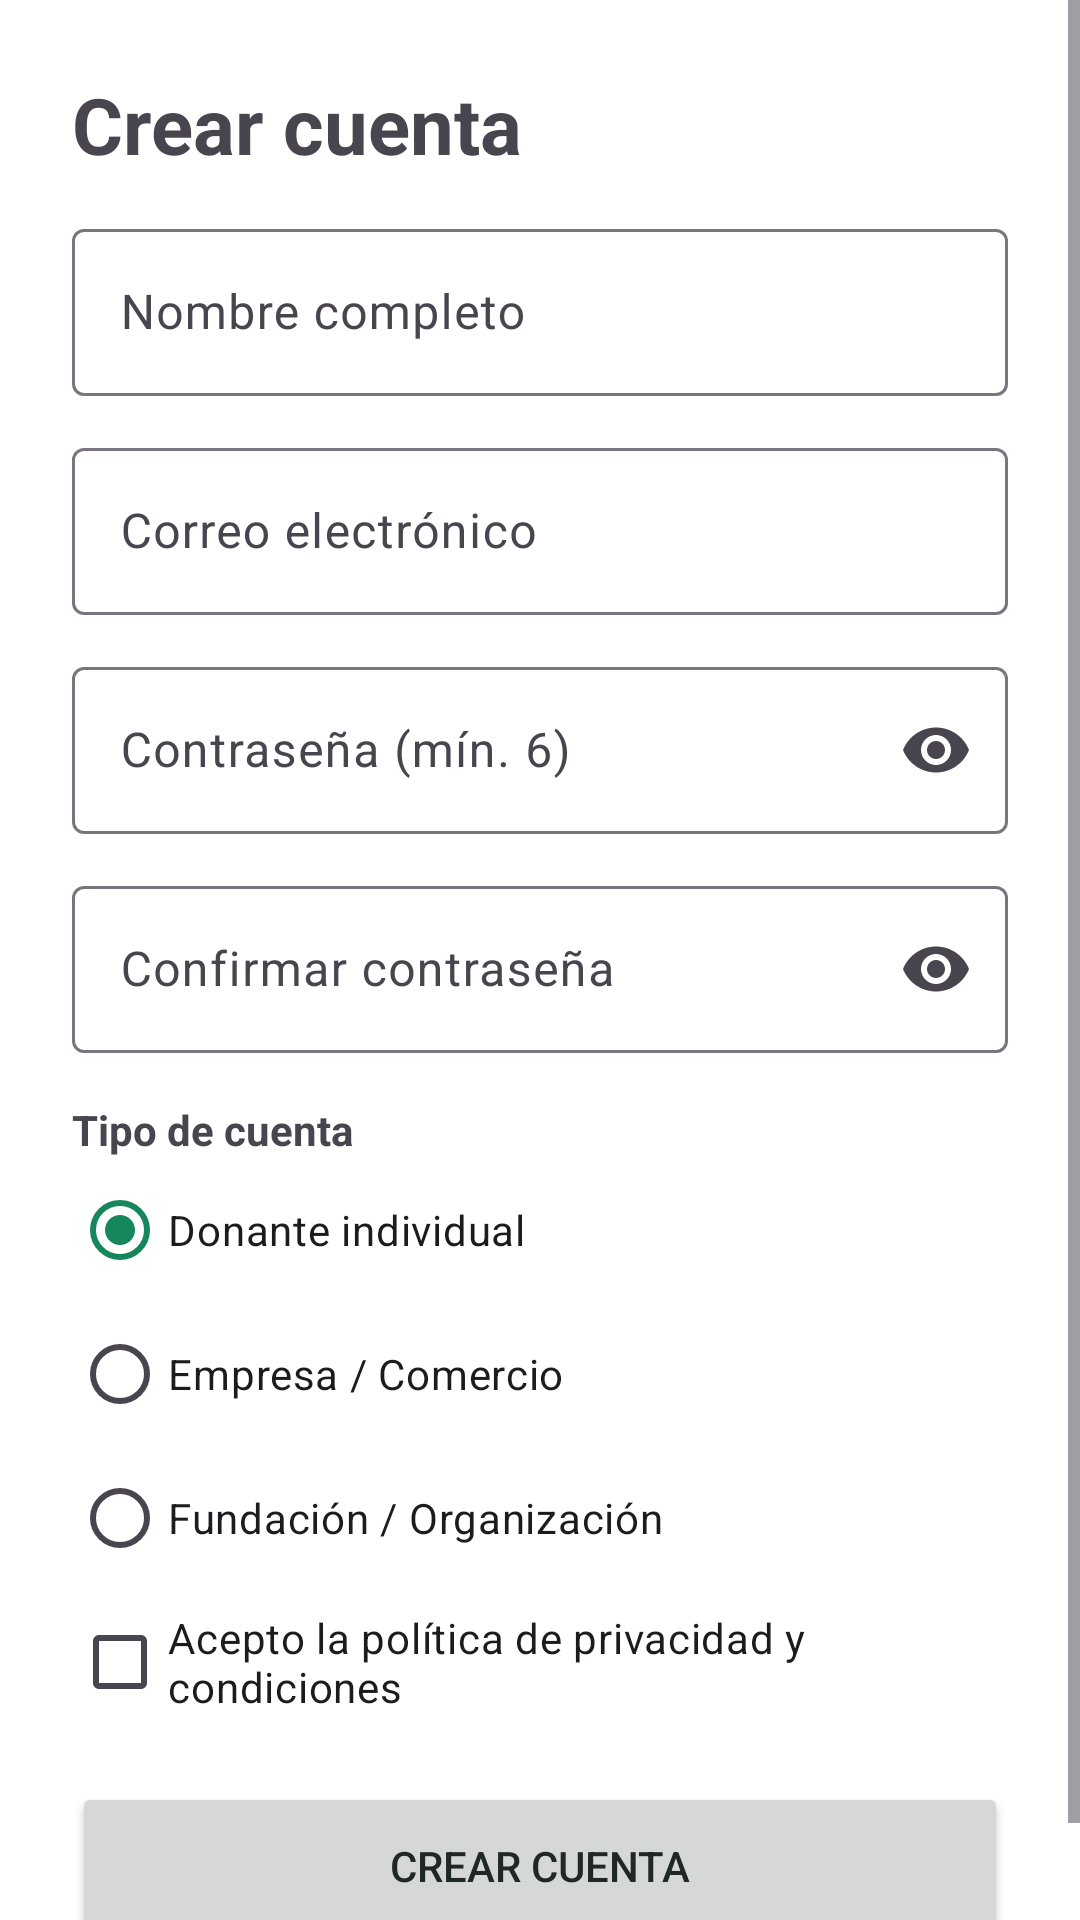

Android layout source for this screen:
<!-- AndroidManifest.xml: application theme Theme.DonaConecta -->
<!-- res/layout/actividad_registro.xml -->
<?xml version="1.0" encoding="utf-8"?>
<ScrollView xmlns:android="http://schemas.android.com/apk/res/android"
    xmlns:app="http://schemas.android.com/apk/res-auto"
    android:layout_width="match_parent" android:layout_height="match_parent">
    <LinearLayout android:layout_width="match_parent" android:layout_height="wrap_content"
        android:orientation="vertical" android:padding="24dp">

        <TextView android:layout_width="wrap_content" android:layout_height="wrap_content"
            android:text="Crear cuenta" android:textSize="26sp" android:textStyle="bold" />

        <com.google.android.material.textfield.TextInputLayout style="@style/Campo" android:hint="Nombre completo">
            <com.google.android.material.textfield.TextInputEditText android:id="@+id/campoNombre"
                android:layout_width="match_parent" android:layout_height="wrap_content"
                android:inputType="textPersonName" />
        </com.google.android.material.textfield.TextInputLayout>
        <com.google.android.material.textfield.TextInputLayout style="@style/Campo" android:hint="Correo electrónico">
            <com.google.android.material.textfield.TextInputEditText android:id="@+id/campoCorreo"
                android:layout_width="match_parent" android:layout_height="wrap_content"
                android:inputType="textEmailAddress" />
        </com.google.android.material.textfield.TextInputLayout>
        <com.google.android.material.textfield.TextInputLayout style="@style/Campo" android:hint="Contraseña (mín. 6)"
            app:endIconMode="password_toggle">
            <com.google.android.material.textfield.TextInputEditText android:id="@+id/campoClave"
                android:layout_width="match_parent" android:layout_height="wrap_content"
                android:inputType="textPassword" />
        </com.google.android.material.textfield.TextInputLayout>
        <com.google.android.material.textfield.TextInputLayout style="@style/Campo" android:hint="Confirmar contraseña"
            app:endIconMode="password_toggle">
            <com.google.android.material.textfield.TextInputEditText android:id="@+id/campoConfirmarClave"
                android:layout_width="match_parent" android:layout_height="wrap_content"
                android:inputType="textPassword" />
        </com.google.android.material.textfield.TextInputLayout>

        <TextView android:layout_width="wrap_content" android:layout_height="wrap_content"
            android:layout_marginTop="16dp" android:text="Tipo de cuenta" android:textStyle="bold" />
        <RadioGroup android:id="@+id/grupoRol" android:layout_width="match_parent"
            android:layout_height="wrap_content" android:orientation="vertical">
            <RadioButton android:id="@+id/rolDonante" android:layout_width="wrap_content"
                android:layout_height="wrap_content" android:checked="true" android:text="Donante individual" />
            <RadioButton android:id="@+id/rolEmpresa" android:layout_width="wrap_content"
                android:layout_height="wrap_content" android:text="Empresa / Comercio" />
            <RadioButton android:id="@+id/rolFundacion" android:layout_width="wrap_content"
                android:layout_height="wrap_content" android:text="Fundación / Organización" />
        </RadioGroup>

        <CheckBox android:id="@+id/casillaTerminos" android:layout_width="wrap_content"
            android:layout_height="wrap_content" android:text="Acepto la política de privacidad y condiciones" />

        <ProgressBar android:id="@+id/indicadorProgreso" android:layout_width="wrap_content"
            android:layout_height="wrap_content" android:layout_gravity="center" android:visibility="gone" />
        <Button android:id="@+id/botonCrearCuenta" android:layout_width="match_parent"
            android:layout_height="56dp" android:layout_marginTop="16dp" android:text="Crear cuenta" />
    </LinearLayout>
</ScrollView>
<!-- resources referenced by this layout -->
<resources>
  <style name="Campo" parent="Widget.Material3.TextInputLayout.OutlinedBox">
          <item name="android:layout_width">match_parent</item>
          <item name="android:layout_height">wrap_content</item>
          <item name="android:layout_marginTop">12dp</item>
      </style>
  <style name="Theme.DonaConecta" parent="Theme.Material3.Light.NoActionBar">
          <item name="colorPrimary">@color/verde_primario</item>
          <item name="colorOnPrimary">@color/blanco</item>
          <item name="colorError">@color/rojo</item>
          <item name="android:colorBackground">@color/blanco</item>
          <item name="android:textColorPrimary">@color/texto</item>
      </style>
  <color name="verde_primario">#16865B</color>
  <color name="blanco">#FFFFFF</color>
  <color name="rojo">#D9534F</color>
  <color name="texto">#202825</color>
</resources>
